pico-8 play session: no input (idle), after a click and taps of 🅾, ❎, 🅾+❎, 🅾 in the second before t = 0

[t = 1 s] idle ~1s (no d-pad/buttons)
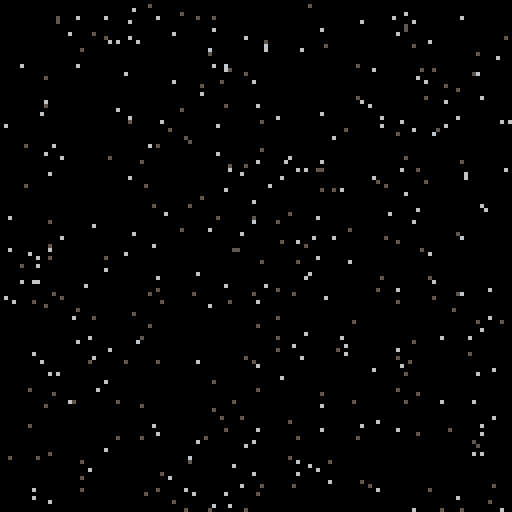

pico-8 cartridge
version 43
__lua__
-- starfield demo
-- by dave pitt

function _init()
	-- set screenwidth and height
	screenwidth = 128
	screenheight = 128
	
	-- set number of stars
	numofstars = 400

	-- set maximum speed
	maxspeed = 5

	-- set first colour in 
	-- palette for star colour
	firstcol = 5

	-- num of colours after
	-- first colour to pick
	secondcol = 2

	-- call initstarfield
	initstarfield()
end


function _update()
	-- call updatestars
	updatestars()
end


function _draw()
	-- clear the screen
	cls()

	-- call drawstars
	drawstars()
end

-- initstarfield function
function initstarfield()
	-- create table
	stars={}

	-- run a loop for num of stars
	for i = 1,numofstars do

		-- add item to the table
		-- pulls random numbers
		-- depending on variables
		-- set in _init()
		add(stars,
			{
			x = 1+rnd(screenwidth),
			y = 1+rnd(screenheight),
			speed = 1+rnd(maxspeed),
			col = firstcol+rnd(secondcol)
			}
		)
	end
end

-- draw stars
function drawstars()

	-- run loop for number of stars
	for i = 1, numofstars do

		-- draw a pixel for each star
		pset(stars[i].x,
		stars[i].y,
		stars[i].col)
	end
end

-- update the position of
-- stars depending on button
-- pressed
-- first if detects key press
-- second if wraps star if it
-- goes off the screen
function updatestars()

	for i=1, numofstars do

		-- right
		if btn(➡️) then
			stars[i].x += stars[i].speed
			if stars[i].x > screenwidth then
				stars[i].x = 1
			end
		end

		-- left
		if btn(⬅️) then
			stars[i].x -= stars[i].speed
			if stars[i].x < 1 then
				stars[i].x = screenwidth
			end
		end

		-- up
		if btn(⬆️) then
			stars[i].y -= stars[i].speed
			if stars[i].y < 1 then
			stars[i].y = screenheight
			end
		end

		-- down
		if btn(⬇️) then
			stars[i].y += stars[i].speed
			if stars[i].y > screenheight then
			stars[i].y = 1
			end
		end
	end
end
__gfx__
00000000000000000000000000000000000000000000000000000000000000000000000000000000000000000000000000000000000000000000000000000000
00000000000000000000000000000000000000000000000000000000000000000000000000000000000000000000000000000000000000000000000000000000
00700700000000000000000000000000000000000000000000000000000000000000000000000000000000000000000000000000000000000000000000000000
00077000000000000000000000000000000000000000000000000000000000000000000000000000000000000000000000000000000000000000000000000000
00077000000000000000000000000000000000000000000000000000000000000000000000000000000000000000000000000000000000000000000000000000
00700700000000000000000000000000000000000000000000000000000000000000000000000000000000000000000000000000000000000000000000000000
